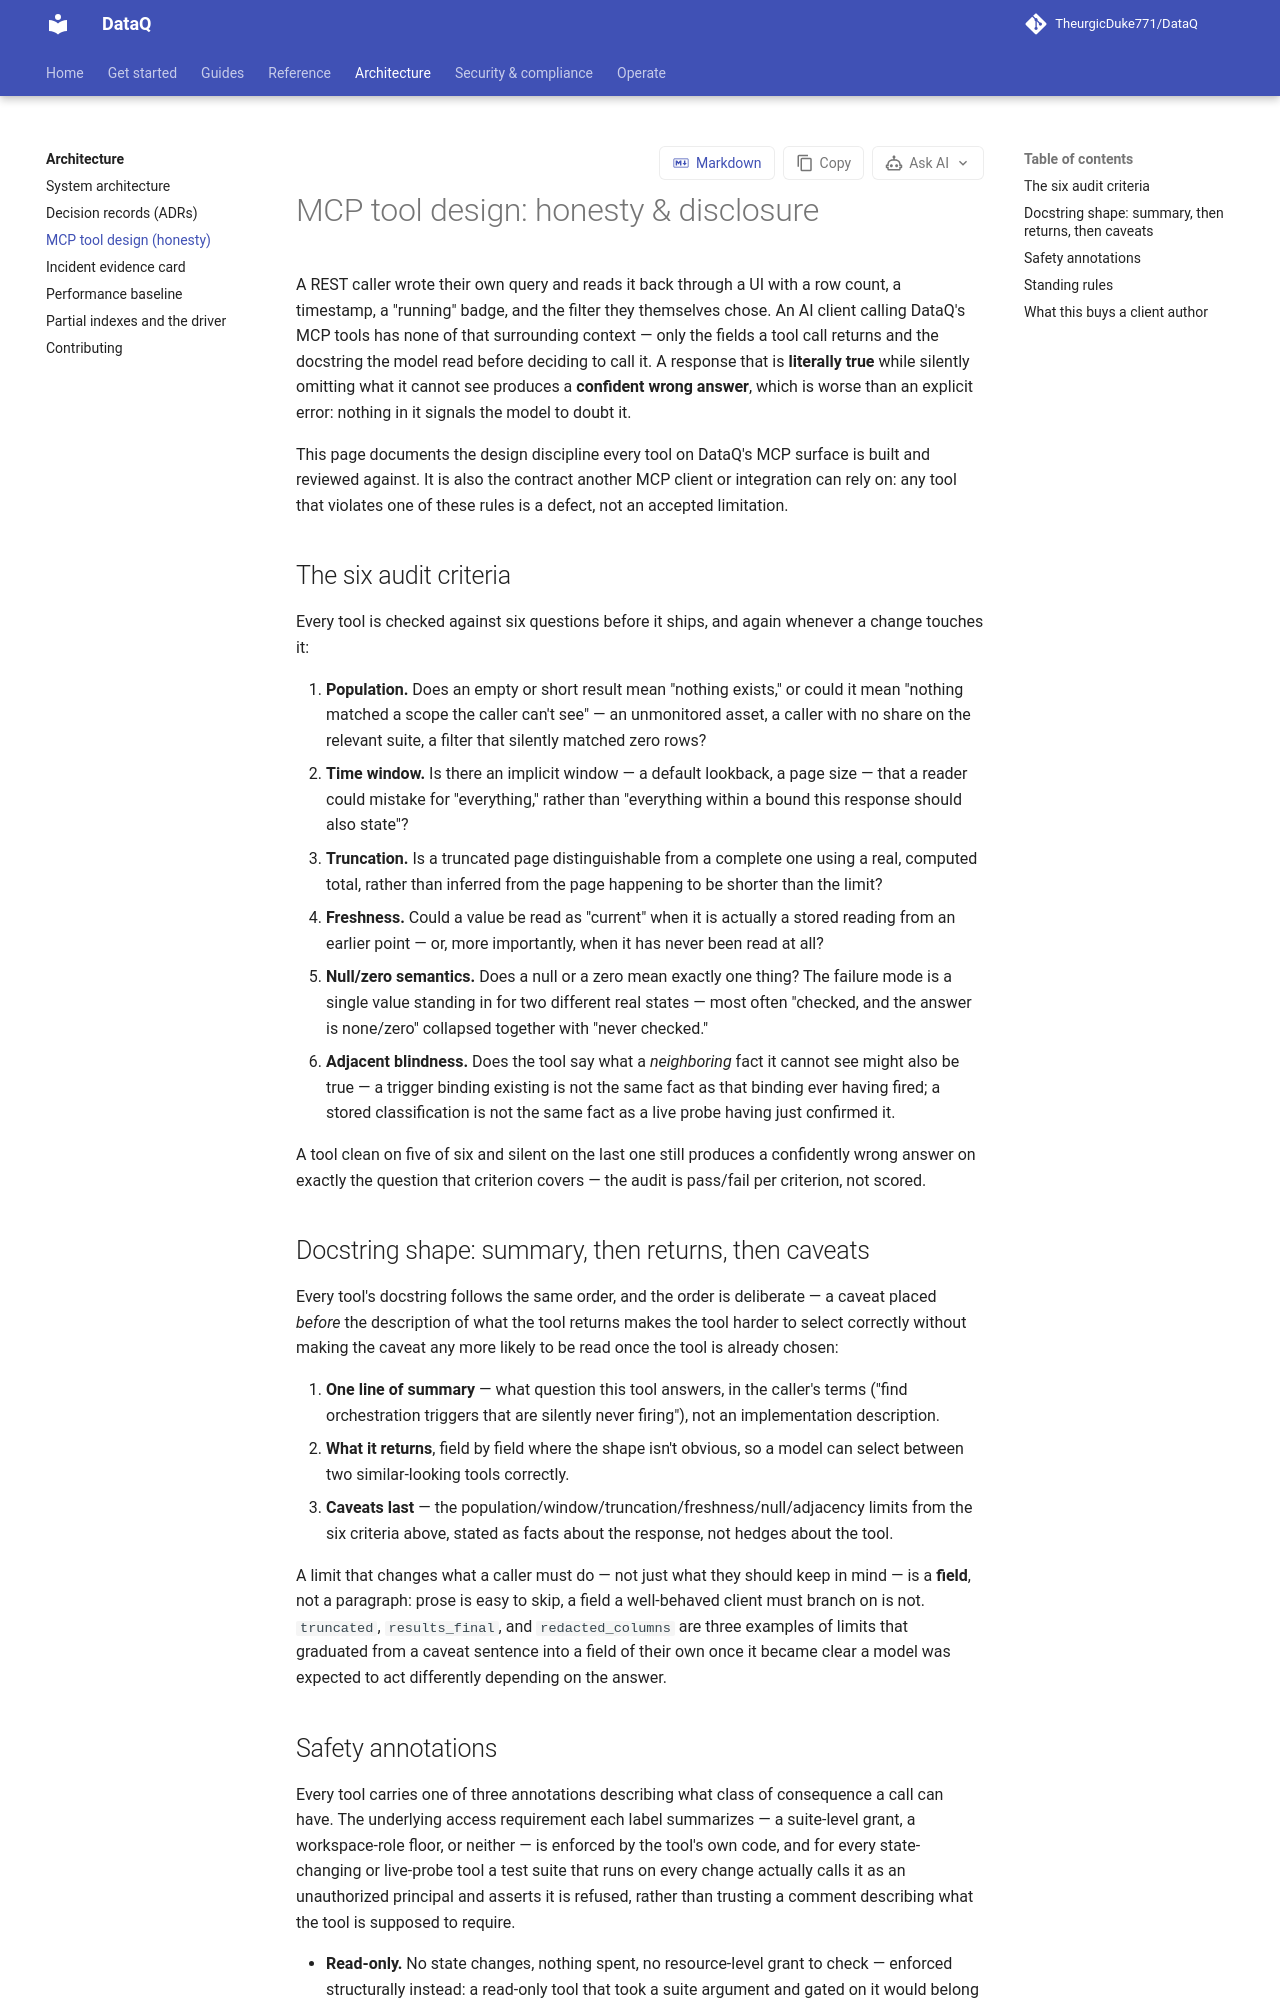

repository: TheurgicDuke771/DataQ · page: docs/latest/architecture/mcp-honesty/index.html · generator: mkdocs

# MCP tool design: honesty & disclosure

A REST caller wrote their own query and reads it back through a UI with a row count, a
timestamp, a "running" badge, and the filter they themselves chose. An AI client calling
DataQ's MCP tools has none of that surrounding context — only the fields a tool call returns
and the docstring the model read before deciding to call it. A response that is **literally
true** while silently omitting what it cannot see produces a **confident wrong answer**, which
is worse than an explicit error: nothing in it signals the model to doubt it.

This page documents the design discipline every tool on DataQ's MCP surface is built and
reviewed against. It is also the contract another MCP client or integration can rely on: any
tool that violates one of these rules is a defect, not an accepted limitation.

## The six audit criteria

Every tool is checked against six questions before it ships, and again whenever a change
touches it:

1. **Population.** Does an empty or short result mean "nothing exists," or could it mean
   "nothing matched a scope the caller can't see" — an unmonitored asset, a caller with no
   share on the relevant suite, a filter that silently matched zero rows?
2. **Time window.** Is there an implicit window — a default lookback, a page size — that a
   reader could mistake for "everything," rather than "everything within a bound this response
   should also state"?
3. **Truncation.** Is a truncated page distinguishable from a complete one using a real,
   computed total, rather than inferred from the page happening to be shorter than the limit?
4. **Freshness.** Could a value be read as "current" when it is actually a stored reading from
   an earlier point — or, more importantly, when it has never been read at all?
5. **Null/zero semantics.** Does a null or a zero mean exactly one thing? The failure mode is a
   single value standing in for two different real states — most often "checked, and the
   answer is none/zero" collapsed together with "never checked."
6. **Adjacent blindness.** Does the tool say what a *neighboring* fact it cannot see might also
   be true — a trigger binding existing is not the same fact as that binding ever having fired;
   a stored classification is not the same fact as a live probe having just confirmed it.

A tool clean on five of six and silent on the last one still produces a confidently wrong
answer on exactly the question that criterion covers — the audit is pass/fail per criterion,
not scored.

## Docstring shape: summary, then returns, then caveats

Every tool's docstring follows the same order, and the order is deliberate — a caveat placed
*before* the description of what the tool returns makes the tool harder to select correctly
without making the caveat any more likely to be read once the tool is already chosen:

1. **One line of summary** — what question this tool answers, in the caller's terms ("find
   orchestration triggers that are silently never firing"), not an implementation description.
2. **What it returns**, field by field where the shape isn't obvious, so a model can select
   between two similar-looking tools correctly.
3. **Caveats last** — the population/window/truncation/freshness/null/adjacency limits from the
   six criteria above, stated as facts about the response, not hedges about the tool.

A limit that changes what a caller must do — not just what they should keep in mind — is a
**field**, not a paragraph: prose is easy to skip, a field a well-behaved client must branch on
is not. `truncated`, `results_final`, and `redacted_columns` are three examples of limits that
graduated from a caveat sentence into a field of their own once it became clear a model was
expected to act differently depending on the answer.
